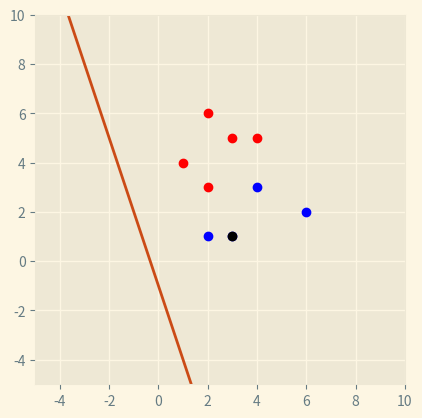
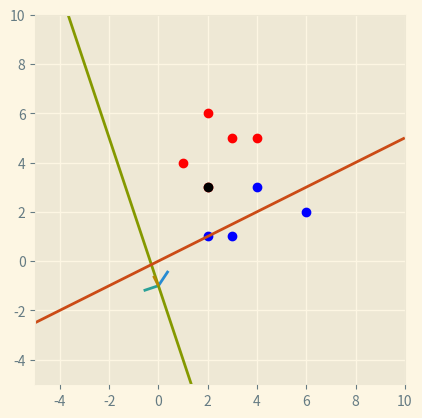
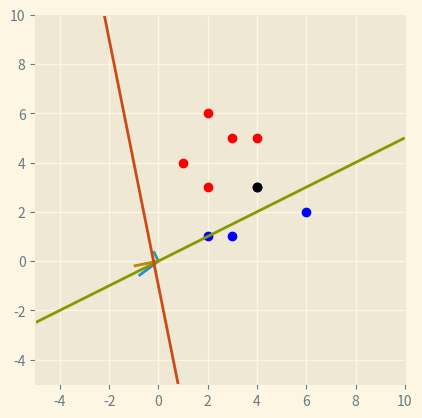
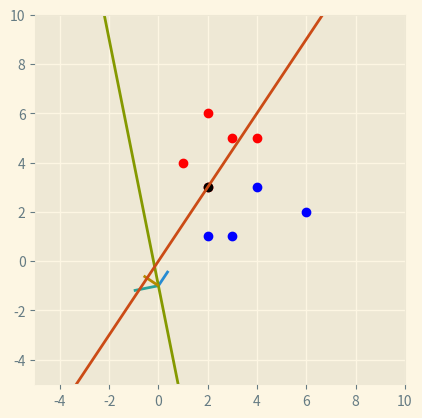
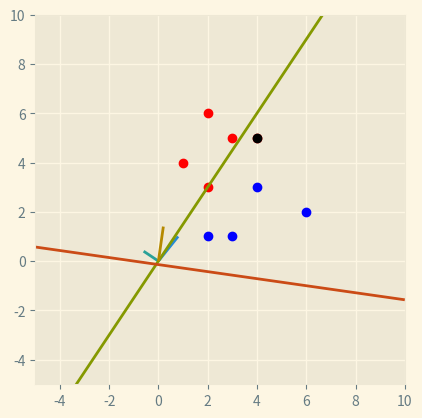
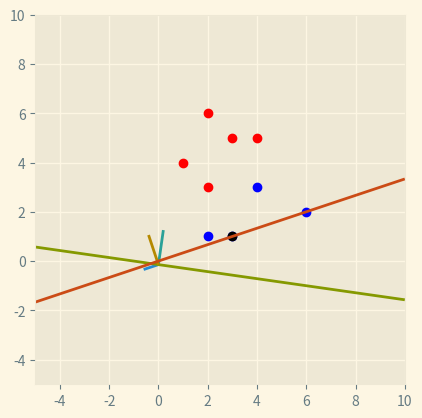
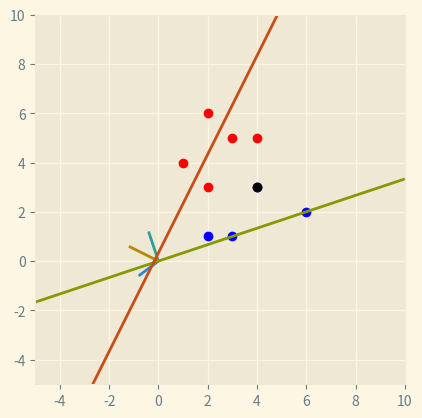
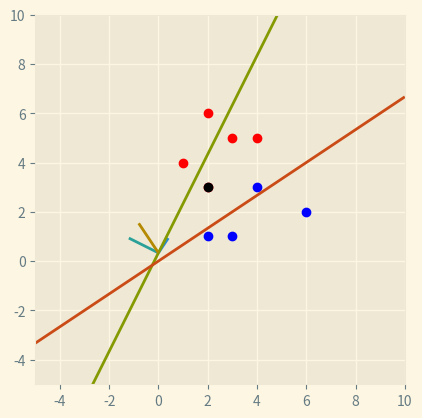
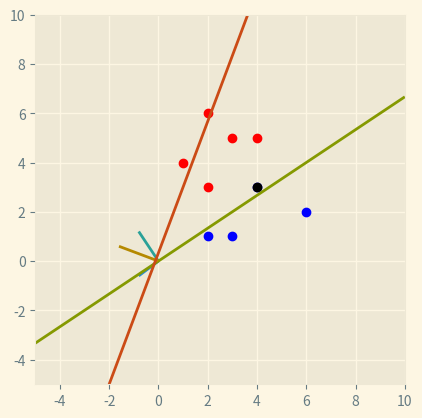
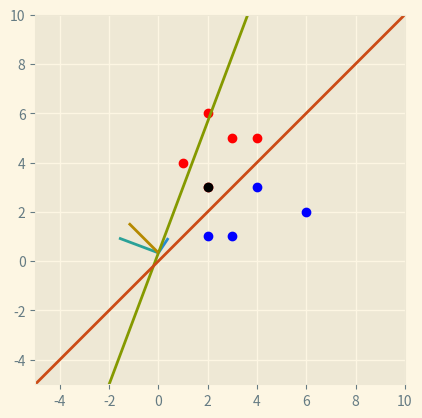

Python code for these plots, in order:
import numpy as np
import matplotlib.pyplot as plt

class Perceptron(object):
    def __init__(self, train_data, lable):
        self.train_data = np.array(train_data)
        self.lable = np.array(lable)
        self.length = len(train_data)
        self.train_data = np.append(self.train_data, np.ones((self.length, 1)), axis = 1)
        self.weights = np.zeros(len(train_data[0]) + 1)
        self.eta = 0.2

    def sign(self, x):
        return 1 if x >= 0 else -1

    def predict(self, input_data):
        return self.sign(np.sum(self.weights * input_data))


    def train(self):
        for idx in range(100):
            flag = True
            for i, inpute_data in enumerate(self.train_data):
                if self.lable[i] * self.predict(inpute_data) <= 0:
                    vectorA = self.eta * self.lable[i] * inpute_data
                    Y = lambda x,y: (- y[2] - (x) * y[0]) / y[1]
                    plt.style.use('Solarize_Light2')
                    plt.figure().add_subplot(111).set_aspect('equal')
                    plt.cla()
                    scat()
                    # plt.scatter(0, -self.weights[2] / self.weights[1], c='k')
                    plt.ylim((-5, 10))

                    plt.xlim((-5, 10))
                    plt.plot([0, vectorA[0]], [Y(0, self.weights), Y(0, self.weights) + vectorA[1]])
                    plt.plot([0, self.weights[0]], [Y(0, self.weights), Y(0, self.weights) + self.weights[1]])

                    vectorB = self.weights + vectorA
                    plt.plot([-5,10], [Y(-5, self.weights), Y(10, self.weights)])
                    plt.plot([0, vectorB[0]], [Y(0, self.weights), Y(0, self.weights) + vectorB[1]])
                    plt.plot([-5,10], [Y(-5, vectorB), Y(10, vectorB)])
                    print(self.weights, self.eta * self.lable[i] * inpute_data, self.predict(inpute_data), self.lable[i])
                    plt.scatter(inpute_data[0], inpute_data[1], c='k')
                    plt.savefig('img_{}_{}.jpg'.format(idx,i))
                    self.weights += vectorA
                    
                    flag = False
                    # plt.pause(0.5)
            if flag:
                return self.weights

train_data = [[2, 3], [1, 4], [3, 5], [2, 6], [4, 5], [3, 1], [4, 3], [6, 2], [2, 1]]
lable = [1, 1, 1, 1, 1, -1, -1, -1 ,-1]

plt.ion()


def scat():
    plt.scatter([x[0] for x in train_data[:5]], [x[1] for x in train_data[:5]], c='r')
    plt.scatter([x[0] for x in train_data[5:]], [x[1] for x in train_data[5:]], c='b')

ptron = Perceptron(train_data, lable)
ptron.train()